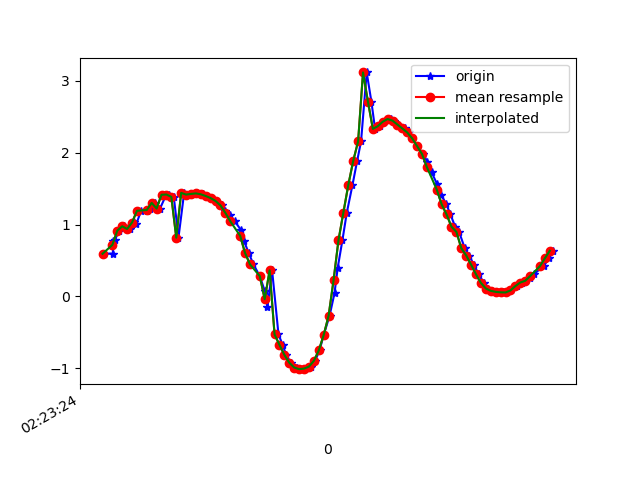

Source data for this figure (header and first rows):
1617762204305, 457840939072823, 0.5933796, -1.3166537, 9.693004
1617762204342, 457840958303593, 0.5965, -1.291, 9.696
1617762204343, 457840977534363, 0.7704, -1.302, 9.683
1617762204350, 457840996765133, 0.7866, -1.28, 9.684
1617762204368, 457841015995903, 0.9153, -1.39, 9.658
1617762204388, 457841035226673, 0.9758, -1.38, 9.653
1617762204410, 457841054457443, 0.9385, -1.464, 9.645
1617762204426, 457841073688213, 1.042, -1.441, 9.637
1617762204438, 457841092918983, 1.015, -1.47, 9.636
1617762204457, 457841112149753, 1.191, -1.496, 9.612
1617762204482, 457841131380523, 1.189, -1.487, 9.613
1617762204495, 457841150611293, 1.216, -1.591, 9.593
1617762204514, 457841169842063, 1.301, -1.579, 9.584
1617762204534, 457841189072833, 1.223, -1.621, 9.587
1617762204559, 457841208303603, 1.415, -1.644, 9.557
1617762204571, 457841227534373, 1.418, -1.673, 9.551
1617762204590, 457841246765143, 1.385, -1.832, 9.527
1617762204609, 457841265995913, 0.8176, -1.729, 9.612
1617762204632, 457841285226683, 1.441, -1.957, 9.494
1617762204648, 457841304457453, 1.417, -2.022, 9.484
1617762204666, 457841323688223, 1.426, -2.092, 9.467
1617762204685, 457841342918993, 1.433, -2.249, 9.43
1617762204707, 457841362149763, 1.421, -2.572, 9.349
1617762204723, 457841381380533, 1.397, -3.13, 9.181
1617762204743, 457841400611303, 1.368, -3.92, 8.877
1617762204762, 457841419842073, 1.327, -4.862, 8.405
1617762204786, 457841439072843, 1.265, -5.924, 7.703
1617762204800, 457841458303613, 1.195, -7.095, 6.654
1617762204819, 457841477534383, 1.129, -8.224, 5.209
1617762204838, 457841496765153, 1.045, -9.065, 3.575
1617762204864, 457841515995923, 0.9218, -9.55, 1.999
1617762204876, 457841535226693, 0.7661, -9.75, 0.6218
1617762204895, 457841554457463, 0.6044, -9.763, -0.5925
1617762204914, 457841573688233, 0.4465, -9.658, -1.604
1617762204940, 457841592919003, 0.2823, -9.505, -2.368
1617762204960, 457841612149773, 0.07699, -9.357, -2.912
1617762204971, 457841631380543, -0.1532, -9.247, -3.242
1617762204990, 457841650611313, 0.3636, -9.171, -3.436
1617762205016, 457841669842083, -0.5279, -9.249, -3.196
1617762205033, 457841689072853, -0.6735, -9.269, -3.11
1617762205047, 457841708303623, -0.8127, -9.286, -3.024
1617762205066, 457841727534393, -0.9222, -9.31, -2.919
1617762205090, 457841746765163, -0.9884, -9.309, -2.899
1617762205104, 457841766125553, -1.011, -9.277, -2.993
1617762205124, 457841785356323, -1.003, -9.234, -3.124
1617762205147, 457841804587093, -0.9757, -9.205, -3.217
1617762205165, 457841823817863, -0.8953, -9.207, -3.237
1617762205183, 457841843048633, -0.7509, -9.227, -3.214
1617762205200, 457841862279403, -0.5357, -9.256, -3.176
1617762205224, 457841881510173, -0.2674, -9.304, -3.066
1617762205244, 457841900740943, 0.04645, -9.38, -2.837
1617762205257, 457841919971713, 0.3988, -9.462, -2.522
1617762205276, 457841939202483, 0.7787, -9.524, -2.175
1617762205294, 457841958433253, 1.165, -9.574, -1.739
1617762205317, 457841977664023, 1.548, -9.626, -0.9898
1617762205336, 457841996894793, 1.884, -9.616, 0.1712
1617762205352, 457842016125563, 2.156, -9.424, 1.605
1617762205375, 457842035356333, 3.116, -8.331, 4.113
1617762205394, 457842054587103, 2.711, -8.172, 4.681
1617762205409, 457842073817873, 2.331, -8.002, 5.156
1617762205428, 457842093048643, 2.367, -7.61, 5.704
... 36 more rows
